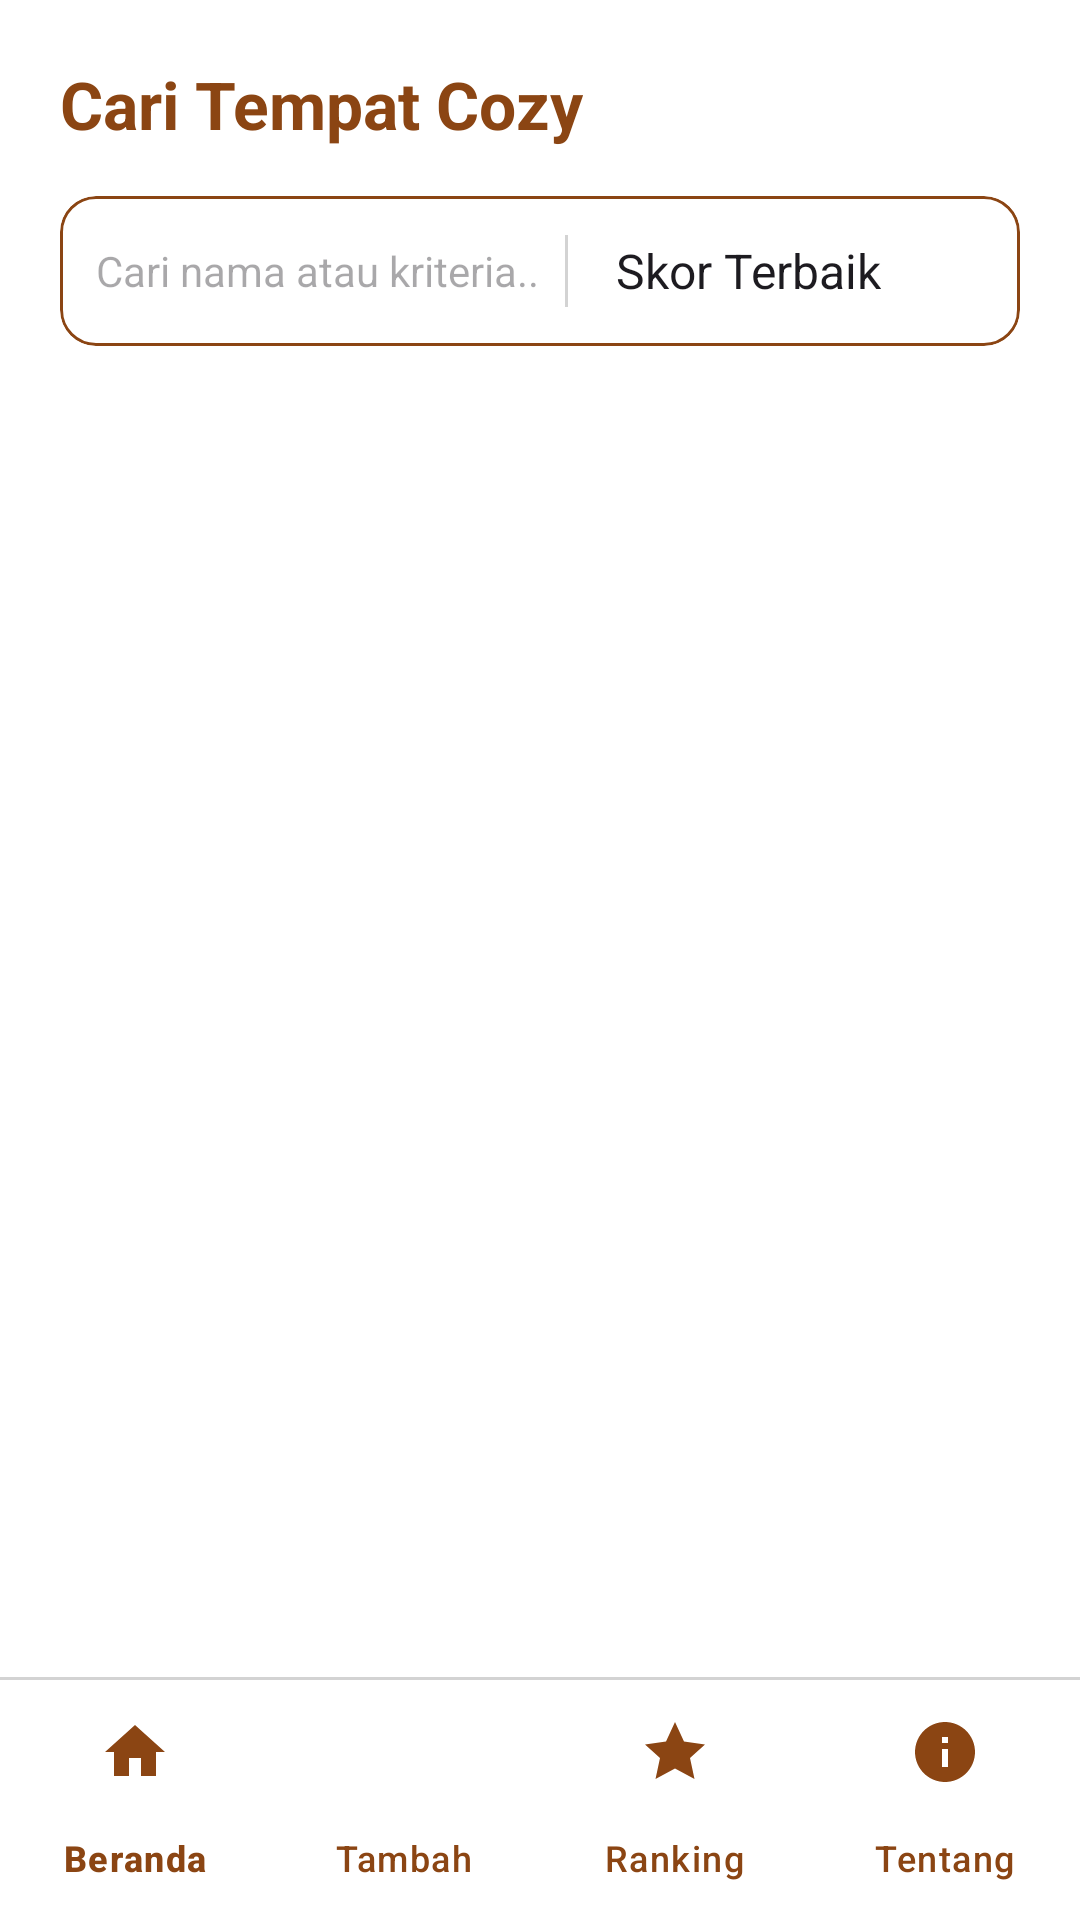

Android layout source for this screen:
<!-- AndroidManifest.xml: application theme Theme.StudyCafe -->
<!-- res/layout/activity_dashboard.xml -->
<?xml version="1.0" encoding="utf-8"?>

<LinearLayout xmlns:android="http://schemas.android.com/apk/res/android"
    xmlns:app="http://schemas.android.com/apk/res-auto"
    android:layout_width="match_parent"
    android:layout_height="match_parent"
    android:background="@color/white"
    android:orientation="vertical">

    
    <LinearLayout
        android:layout_width="match_parent"
        android:layout_height="wrap_content"
        android:orientation="vertical"
        android:padding="20dp">

        <TextView
            android:layout_width="wrap_content"
            android:layout_height="wrap_content"
            android:text="Cari Tempat Cozy"
            android:textColor="@color/brown"
            android:textSize="22sp"
            android:textStyle="bold" />

        
        <com.google.android.material.card.MaterialCardView
            android:layout_width="match_parent"
            android:layout_height="wrap_content"
            android:layout_marginTop="16dp"
            app:cardBackgroundColor="@color/white"
            app:cardCornerRadius="12dp"
            app:cardElevation="0dp"
            app:strokeColor="@color/brown"
            app:strokeWidth="1dp">

            <LinearLayout
                android:layout_width="match_parent"
                android:layout_height="50dp"
                android:gravity="center_vertical"
                android:orientation="horizontal"
                android:paddingHorizontal="12dp">

                <EditText
                    android:id="@+id/et_search"
                    android:layout_width="0dp"
                    android:layout_height="match_parent"
                    android:layout_weight="1"
                    android:background="@null"
                    android:hint="Cari nama atau kriteria..."
                    android:inputType="text"
                    android:textSize="14sp" />

                <View
                    android:layout_width="1dp"
                    android:layout_height="24dp"
                    android:layout_marginHorizontal="8dp"
                    android:background="@color/light_gray" />

                
                <Spinner
                    android:id="@+id/spinner_criteria"
                    android:layout_width="wrap_content"
                    android:layout_height="wrap_content"
                    android:background="@null"
                    android:entries="@array/search_criteria" />

            </LinearLayout>
        </com.google.android.material.card.MaterialCardView>
    </LinearLayout>

    
    <androidx.recyclerview.widget.RecyclerView
        android:id="@+id/rv_cafes"
        android:layout_width="match_parent"
        android:layout_height="0dp"
        android:layout_weight="1"
        android:clipToPadding="false"
        android:paddingHorizontal="16dp"
        android:paddingBottom="16dp" />

    <View
        android:layout_width="match_parent"
        android:layout_height="1dp"
        android:background="@color/light_gray" />

    
    <com.google.android.material.bottomnavigation.BottomNavigationView
        android:id="@+id/bottom_nav"
        android:layout_width="match_parent"
        android:layout_height="wrap_content"
        android:background="@color/white"
        app:itemIconTint="@color/brown"
        app:itemTextColor="@color/brown"
        app:labelVisibilityMode="labeled"
        app:menu="@menu/bottom_nav_menu"
        app:elevation="0dp" />

</LinearLayout>
<!-- resources referenced by this layout -->
<resources>
  <string-array name="search_criteria">
          <item>Skor Terbaik</item>
          <item>Terdekat</item>
          <item>WiFi Tercepat</item>
          <item>Harga Termurah</item>
          <item>Paling Tenang</item>
          <item>Paling Nyaman</item>
      </string-array>
  <color name="brown">#8B4513</color>
  <color name="light_gray">#D3D3D3</color>
  <color name="white">#FFFFFFFF</color>
  <style name="Theme.StudyCafe" parent="Theme.Material3.DayNight.NoActionBar">
          
          <item name="colorPrimary">@color/brown</item>
          <item name="colorOnPrimary">@color/white</item>
          
          <item name="colorSecondary">@color/light_brown</item>
          <item name="colorOnSecondary">@color/white</item>
          
          <item name="android:statusBarColor">@color/brown</item>
          <item name="android:windowLightStatusBar">false</item>
      </style>
  <color name="light_brown">#D2B48C</color>
</resources>
